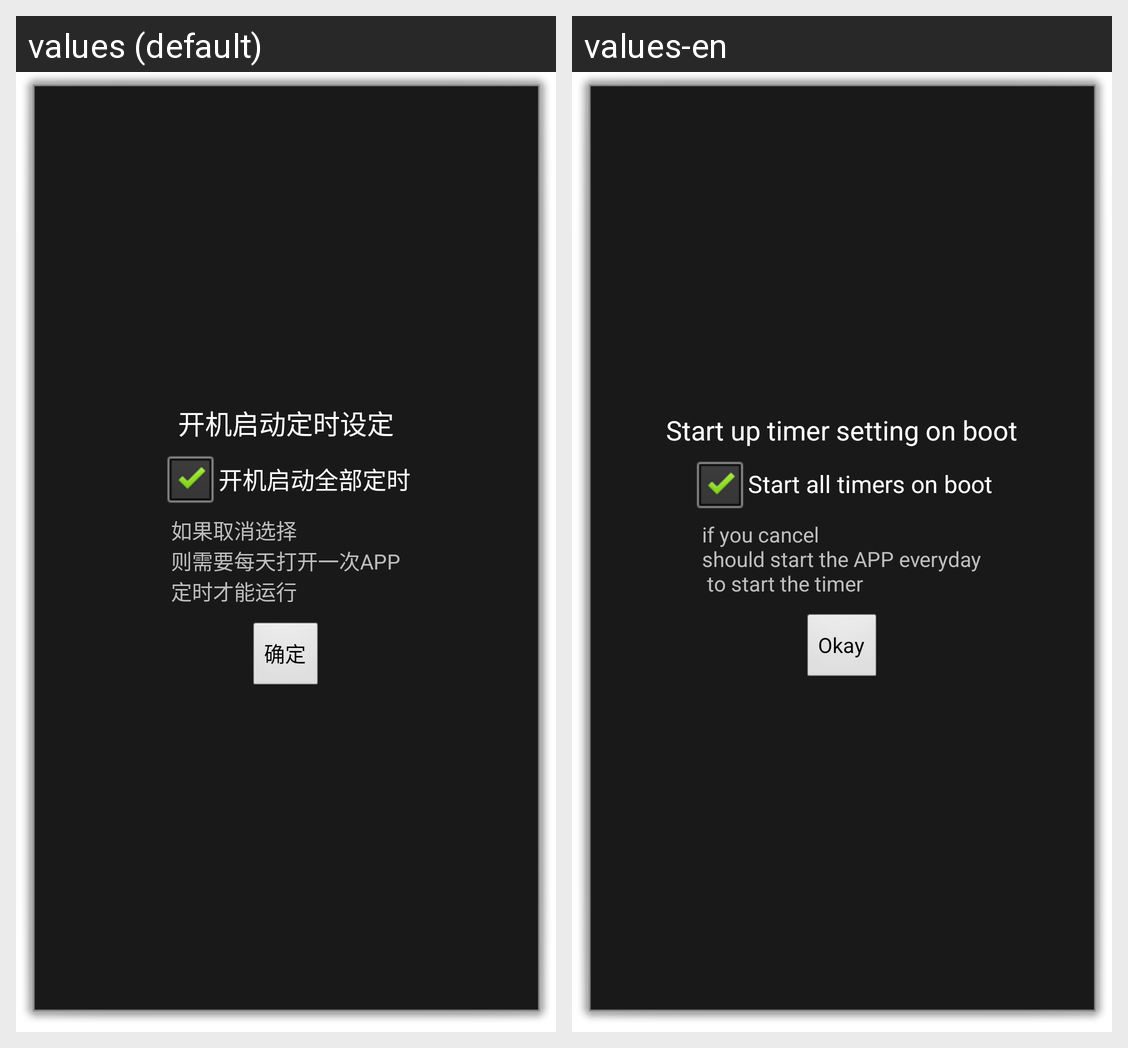

The same Android screen rendered under two of its app's locales, left to right. List the strings drawn on it with the default value and each locale's translation.
Android screen res/layout/activity_auto.xml rendered under 2 locales, left to right: values (default), values-en. Device: Nexus 5 (rendered at 1080×1920; each locale shown at half size, 540×960, under a caption strip naming it); theme android:Theme.Dialog.
Strings drawn on this screen, with the default value and each locale's value (text and hints the layout hard-codes, and strings that could not be matched under every locale, appear in the picture but are not listed):

bootautostartsetting
  values: 开机启动定时设定
  values-en: Start up timer setting on boot

bootautostartall
  values: 开机启动全部定时
  values-en: Start all timers on boot

messagestartappeveryday
  values: 如果取消选择
      则需要每天打开一次APP
      定时才能运行
  values-en: if you cancel
      should start the APP everyday
       to start the timer

ok
  values: 确定
  values-en: Okay
